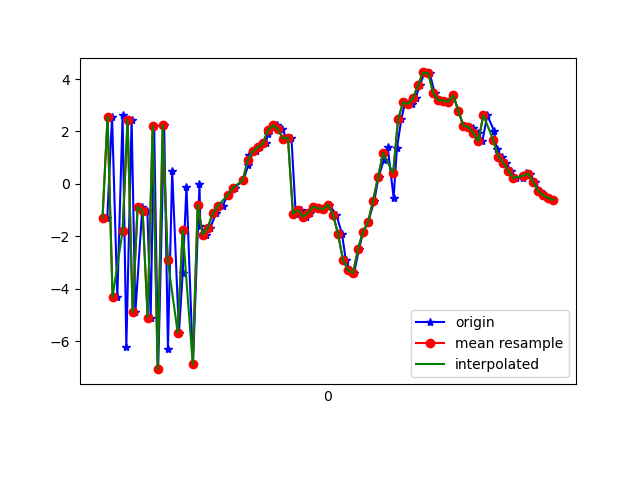

The file beside this chart, header and first rows:
1618777916439, 1473600279421728, -1.2856109, -1.8925347, -8.721217
1618777916458, 1473600298652498, 2.566, -0.3631, 7.773
1618777916479, 1473600317883268, -4.312, -1.65, -6.441
1618777916500, 1473600337114038, 2.615, 0.1047, 4.594
1618777916515, 1473600356344808, -6.215, -1.51, -1.516
1618777916536, 1473600375575578, 2.455, 0.2039, -2.073
1618777916551, 1473600394806348, -4.901, -1.023, 6.05
1618777916579, 1473600414037118, -0.8751, -0.233, -7.852
1618777916599, 1473600433267888, -1.045, 0.2289, 8.892
1618777916612, 1473600452498658, -5.101, -0.6, -7.807
1618777916626, 1473600471729428, 2.219, 0.6313, 5.596
1618777916642, 1473600490960198, -7.069, -0.6859, -0.8402
1618777916666, 1473600510190968, 2.256, 1.412, -3.041
1618777916681, 1473600529421738, -6.291, 2.329, -4.196
1618777916698, 1473600548652508, 0.4923, 6.127, -3.706
1618777916725, 1473600567883278, -5.677, 5.046, 4.968
1618777916740, 1473600587114048, -3.396, 3.121, -8.526
1618777916755, 1473600606344818, -0.1125, 1.919, 8.745
1618777916781, 1473600625575588, -6.872, 0.3523, -2.345
1618777916807, 1473600644806358, 0.007055, 1.965, -0.8003
1618777916810, 1473600664037128, -1.599, 0.4645, 5.976
1618777916834, 1473600683267898, -1.947, -0.2484, 2.371
1618777916850, 1473600702498668, -1.679, -0.1438, 1.683
1618777916873, 1473600721729438, -1.119, -0.3917, 1.757
1618777916899, 1473600740960208, -0.8481, -0.503, 1.516
1618777916920, 1473600760190978, -0.4172, -0.7307, 1.341
1618777916943, 1473600779421748, -0.1609, -0.6268, 0.8733
1618777916947, 1473600798652518, -0.144, -0.03478, 0.1628
1618777916982, 1473600817883288, 0.1407, 0.1202, -0.6366
1618777917002, 1473600837114058, 0.7219, 0.2192, -1.397
1618777917005, 1473600856344828, 1.098, -0.3715, -1.898
1618777917032, 1473600875575598, 1.24, -0.2735, -2.423
1618777917049, 1473600894806368, 1.396, -0.07645, -3.182
1618777917071, 1473600914037138, 1.545, -0.5906, -3.118
1618777917080, 1473600933267908, 1.9, -0.8153, -3.553
1618777917099, 1473600952498678, 2.177, -0.6856, -4.542
1618777917118, 1473600971729448, 2.227, -0.5106, -4.937
1618777917136, 1473600990960218, 2.094, -0.883, -4.68
1618777917155, 1473601010190988, 1.73, -1.221, -4.381
1618777917174, 1473601029421758, 1.765, -1.74, -3.971
1618777917191, 1473601048652528, -1.132, -1.219, -3.969
1618777917211, 1473601067883298, -1.004, -1.224, -3.362
1618777917231, 1473601087114068, -1.254, -1.59, -2.695
1618777917248, 1473601106344838, -1.108, -1.308, -2.073
1618777917267, 1473601125575608, -0.865, -0.9106, -1.189
1618777917286, 1473601144806378, -0.9332, -1.37, 0.416
1618777917306, 1473601164037148, -0.9575, -1.32, 1.69
1618777917325, 1473601183267918, -0.8012, -0.9308, 1.293
1618777917353, 1473601202498688, -1.17, -0.7349, 3.011
1618777917376, 1473601221729458, -1.914, -1.08, 5.329
1618777917391, 1473601240960228, -2.908, 0.7292, 6.941
1618777917409, 1473601260190998, -3.29, 2.961, 7.267
1618777917424, 1473601279421768, -3.409, 2.98, 9.023
1618777917444, 1473601298769091, -2.471, 1.554, 10.27
1618777917461, 1473601317999861, -1.824, 0.596, 10.49
1618777917480, 1473601337230631, -1.459, 1.144, 10.28
1618777917505, 1473601356461401, -0.6377, 2.616, 9.349
1618777917522, 1473601375692171, 0.2672, 3.982, 7.963
1618777917543, 1473601394922941, 0.9159, 4.065, 7.397
1618777917558, 1473601414153711, 1.412, 3.154, 6.531
1618777917582, 1473601433384481, -0.5211, 2.954, 6.103
... 34 more rows
